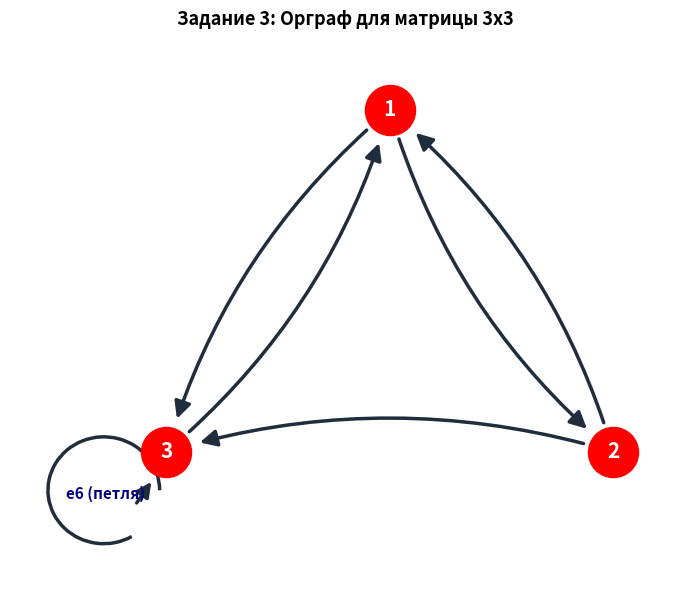
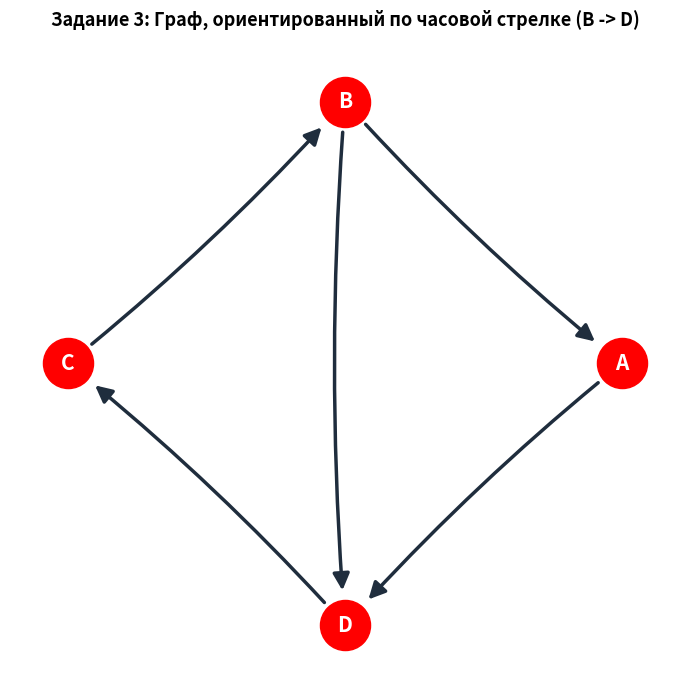

The matplotlib source for these figures, in order:
#!/usr/bin/env python3
# -*- coding: utf-8 -*-
"""
Лабораторная работа по теме 1.9 «Графы»
Задание 3 (2 балла):
1. Вариант А (по явной матрице смежности 3х3 из условия):
   Матрица смежности:
   [[0, 1, 1],
    [1, 0, 1],
    [1, 0, 1]]
2. Вариант Б (по текстовому описанию: орграф по часовой стрелке, B -> D):
   Вершины A, B, C, D, контур B -> A -> D -> C -> B, внутренняя хорда B -> D.

Вывести:
1) Спектр графа (ввести обозначение ребер с клавиатуры);
2) Рисунок графа (сохраняется в графический файл PNG);
3) Получить спектр графа вычислением в тетради (аналитический вывод сохранен в tetrad_zapis.txt).
"""

import os
import numpy as np
import sympy as sp
import networkx as nx
import matplotlib
matplotlib.use('Agg')
import matplotlib.pyplot as plt
import matplotlib.patches as patches

def get_input(prompt_text, default_val):
    try:
        val = input(f"{prompt_text} [по умолчанию: {default_val}]: ").strip()
        return default_val if val == "" else val
    except EOFError:
        print(f"{default_val} (авто-ввод)")
        return default_val

def solve_graph_3x3():
    print("\n" + "=" * 65)
    print("  ВАРИАНТ 1: ОРГРАФ ПО МАТРИЦЕ 3x3 ИЗ УСЛОВИЯ ЗАДАНИЯ")
    print("=" * 65)
    
    n = 3
    vertices = ["1", "2", "3"]
    default_adj = [
        [0, 1, 1],
        [1, 0, 1],
        [1, 0, 1]
    ]

    print("В условии задана матрица смежности:")
    for row in default_adj:
        print(f"  {' '.join(map(str, row))}")

    confirm = get_input("\nИспользовать эту матрицу (1 - да, 2 - ввести свою с клавиатуры)", "1")
    if confirm == "2":
        adj_matrix = []
        print("Введите 3 строки матрицы (элементы через пробел):")
        for i in range(n):
            try:
                line = input(f"Строка {i+1}: ").strip()
            except EOFError:
                line = ""
            adj_matrix.append([int(x) for x in line.split()])
    else:
        adj_matrix = default_adj

    A = np.array(adj_matrix, dtype=int)
    
    # 1. Поиск направленных дуг
    edges = []
    for i in range(n):
        for j in range(n):
            if A[i, j] != 0:
                edges.append((vertices[i], vertices[j]))
    
    m = len(edges)
    print(f"\nКоличество дуг в орграфе: {m}")
    default_edge_names = [f"e{k+1}" for k in range(m)]
    
    print("Список дуг графа:")
    for k, (u, v) in enumerate(edges):
        print(f"  e{k+1}: {u} -> {v}{' (петля)' if u == v else ''}")

    edge_names_str = get_input("\nВведите обозначения ребер (дуг) через пробел", " ".join(default_edge_names))
    edge_names = edge_names_str.split()
    if len(edge_names) != m:
        edge_names = default_edge_names

    print("\nОбозначения ребер приняты:")
    for k, (u, v) in enumerate(edges):
        print(f"  {edge_names[k]}: ({u} -> {v})")

    # 2. Вычисление спектра графа
    print("\n" + "-" * 50)
    print("1) ВЫЧИСЛЕНИЕ СПЕКТРА ОРГРАФА (Матрица 3х3)")
    print("-" * 50)
    
    lam = sp.Symbol('lambda')
    A_sym = sp.Matrix(A)
    char_matrix = lam * sp.eye(n) - A_sym
    
    print("Характеристическая матрица [lambda*I - A]:")
    sp.pprint(char_matrix)
    print()
    
    char_poly = char_matrix.det()
    char_poly_simplified = sp.Poly(char_poly, lam)
    
    print("Характеристическое уравнение: det(lambda*I - A) = 0")
    print(f"  P(lambda) = {char_poly} = 0")
    
    factored_poly = sp.factor(char_poly)
    print(f"  Факторизованный вид: {factored_poly} = 0")
    print("  lambda * (lambda - 2) * (lambda + 1) = 0")
    
    all_roots = char_poly_simplified.all_roots()
    print("\n  >> СПЕКТР ОРГРАФА (собственные значения матрицы смежности):")
    for idx, r in enumerate(all_roots):
        val = complex(r.evalf(4))
        if abs(val.imag) < 1e-9:
            print(f"     lambda_{idx+1} = {val.real:+.1f}")
        else:
            print(f"     lambda_{idx+1} = {val.real:+.4f} + {val.imag:+.4f}i")

    # 3. Построение рисунка графа
    print("\n" + "-" * 50)
    print("2) ПОСТРОЕНИЕ РИСУНКА ОРГРАФА (Матрица 3х3)")
    print("-" * 50)
    
    G = nx.DiGraph()
    G.add_nodes_from(vertices)
    G.add_edges_from(edges)
    
    pos = {
        '1': (0.0, 1.0),
        '2': (1.0, -0.6),
        '3': (-1.0, -0.6)
    }

    fig, ax = plt.subplots(figsize=(7, 6))
    nx.draw_networkx_nodes(G, pos, node_color='red', node_size=1300, ax=ax)
    nx.draw_networkx_labels(G, pos, font_color='white', font_size=15, font_weight='bold', ax=ax)

    # Непетлевые ребра
    normal_edges = [(u, v) for u, v in edges if u != v]
    nx.draw_networkx_edges(
        G, pos,
        edgelist=normal_edges,
        arrowstyle='-|>',
        arrowsize=25,
        edge_color='#1f2d3d',
        width=2.5,
        min_source_margin=22,
        min_target_margin=25,
        connectionstyle='arc3,rad=0.15',
        ax=ax
    )

    # Отрисовка петли для вершины 3
    if ('3', '3') in edges:
        loop = patches.Arc((-1.28, -0.78), 0.5, 0.5, angle=0, theta1=0, theta2=300, color='#1f2d3d', lw=2.5)
        ax.add_patch(loop)
        ax.annotate('', xy=(-1.06, -0.73), xytext=(-1.14, -0.85),
                    arrowprops=dict(arrowstyle='-|>', color='#1f2d3d', lw=2.5, mutation_scale=22))
        ax.text(-1.45, -0.82, f"{edge_names[edges.index(('3','3'))]} (петля)", fontsize=11, color='navy', fontweight='bold')

    ax.set_title("Задание 3: Орграф для матрицы 3x3", fontsize=13, fontweight='bold', pad=15)
    ax.set_xlim(-1.7, 1.3)
    ax.set_ylim(-1.2, 1.3)
    ax.axis('off')
    plt.tight_layout()

    filename_3x3 = "graph_task3_matrix_3x3.png"
    save_dir = "C:/Users/BOSS/Documents"
    os.makedirs(save_dir, exist_ok=True)
    full_path_3x3 = f"{save_dir}/{filename_3x3}"
    plt.savefig(full_path_3x3, dpi=200)
    if os.path.abspath(full_path_3x3) != os.path.abspath(filename_3x3):
        try:
            plt.savefig(filename_3x3, dpi=200)
        except Exception:
            pass
    plt.close()
    print(f"  [УСПЕХ] Рисунок сохранен в файл: {full_path_3x3}")

def solve_graph_4x4_clockwise():
    print("\n" + "=" * 65)
    print("  ВАРИАНТ 2: ОРГРАФ ПО ЧАСОВОЙ СТРЕЛКЕ С ХОРДОЙ B -> D (4 ВЕРШИНЫ)")
    print("=" * 65)
    print("Описание графа:")
    print("  Вершины: A, B, C, D")
    print("  Контур по часовой стрелке: B -> A -> D -> C -> B")
    print("  Внутренняя хорда: B -> D (в соответствии с указанием в задании)")

    vertices = ["A", "B", "C", "D"]
    v_to_idx = {v: i for i, v in enumerate(vertices)}
    n = 4

    edges = [
        ('B', 'A'),
        ('A', 'D'),
        ('D', 'C'),
        ('C', 'B'),
        ('B', 'D')
    ]
    m = len(edges)

    # Матрица смежности орграфа
    A = np.zeros((n, n), dtype=int)
    for u, v in edges:
        A[v_to_idx[u], v_to_idx[v]] = 1

    print("\nМатрица смежности орграфа A (по часовой стрелке, B->D):")
    print("    " + "  ".join(f"{v:>3}" for v in vertices))
    for i, row in enumerate(A):
        print(f"{vertices[i]:>3} " + "  ".join(f"{val:>3}" for val in row))

    default_edge_names = ["e1(B->A)", "e2(A->D)", "e3(D->C)", "e4(C->B)", "e5(B->D)"]
    print("\nДуги графа:")
    for name in default_edge_names:
        print(f"  {name}")

    edge_names_str = get_input("\nВведите обозначения дуг через пробел", "e1 e2 e3 e4 e5")
    edge_names = edge_names_str.split()
    if len(edge_names) != m:
        edge_names = [f"e{k+1}" for k in range(m)]

    # 1. Спектр орграфа
    print("\n" + "-" * 50)
    print("1) ВЫЧИСЛЕНИЕ СПЕКТРА ОРГРАФА (4 вершины, по часовой стрелке)")
    print("-" * 50)

    lam = sp.Symbol('lambda')
    A_sym = sp.Matrix(A)
    char_matrix = lam * sp.eye(n) - A_sym

    print("Характеристическая матрица [lambda*I - A]:")
    sp.pprint(char_matrix)
    print()

    char_poly = char_matrix.det()
    char_poly_simplified = sp.Poly(char_poly, lam)

    print("Характеристическое уравнение: det(lambda*I - A) = 0")
    print(f"  P(lambda) = {char_poly} = 0")

    all_roots = char_poly_simplified.all_roots()
    print("\n  >> СПЕКТР ОРГРАФА:")
    for idx, r in enumerate(all_roots):
        val = complex(r.evalf(5))
        if abs(val.imag) < 1e-9:
            print(f"     lambda_{idx+1} ≈ {val.real:+.5f}")
        else:
            print(f"     lambda_{idx+1} ≈ {val.real:+.5f} {val.imag:+.5f}i")

    # 2. Рисунок графа
    print("\n" + "-" * 50)
    print("2) ПОСТРОЕНИЕ РИСУНКА ОРГРАФА (4 вершины)")
    print("-" * 50)

    G = nx.DiGraph()
    G.add_nodes_from(vertices)
    G.add_edges_from(edges)

    pos = {
        'A': (1.0, 0.0),
        'B': (0.0, 1.0),
        'C': (-1.0, 0.0),
        'D': (0.0, -1.0)
    }

    fig, ax = plt.subplots(figsize=(7, 7))
    nx.draw_networkx_nodes(G, pos, node_color='red', node_size=1300, ax=ax)
    nx.draw_networkx_labels(G, pos, font_color='white', font_size=15, font_weight='bold', ax=ax)

    nx.draw_networkx_edges(
        G, pos,
        arrowstyle='-|>',
        arrowsize=25,
        edge_color='#1f2d3d',
        width=2.5,
        min_source_margin=22,
        min_target_margin=25,
        connectionstyle='arc3,rad=0.04',
        ax=ax
    )

    ax.set_title("Задание 3: Граф, ориентированный по часовой стрелке (B -> D)", fontsize=13, fontweight='bold', pad=15)
    ax.axis('off')
    plt.tight_layout()

    filename_4x4 = "graph_task3_clockwise_4x4.png"
    save_dir = "C:/Users/BOSS/Documents"
    os.makedirs(save_dir, exist_ok=True)
    full_path_4x4 = f"{save_dir}/{filename_4x4}"
    plt.savefig(full_path_4x4, dpi=200)
    if os.path.abspath(full_path_4x4) != os.path.abspath(filename_4x4):
        try:
            plt.savefig(filename_4x4, dpi=200)
        except Exception:
            pass
    plt.close()
    print(f"  [УСПЕХ] Рисунок сохранен в файл: {full_path_4x4}")

def main():
    print("=" * 70)
    print("  ЗАДАНИЕ 3: СПЕКТР ОРИЕНТИРОВАННОГО ГРАФА И ЕГО РИСУНОК")
    print("=" * 70)
    print("В тексте задания 3 присутствуют две формулировки:")
    print("  1) Матрица смежности 3х3: [[0, 1, 1], [1, 0, 1], [1, 0, 1]]")
    print("     (идеальна для ручного расчета в тетради, целочисленный спектр: 2, 0, -1)")
    print("  2) Текстовое описание: граф с 4 вершинами, ориентированный по часовой")
    print("     стрелке с направлением хорды от B к D")
    print()
    
    choice = get_input(
        "Выберите режим (1: Матрица 3х3, 2: Орграф 4 вершины, 3: Выполнить ОБА варианта)", 
        "3"
    )

    if choice == "1":
        solve_graph_3x3()
    elif choice == "2":
        solve_graph_4x4_clockwise()
    else:
        solve_graph_3x3()
        solve_graph_4x4_clockwise()

    print("\n" + "=" * 70)
    print("  Задание 3 успешно выполнено!")
    print("  Спектр графа[-1, 2, 0]")
    print("  сохранены в файле: tetrad_zapis.txt")
    print("=" * 70)

if __name__ == "__main__":
    main()
